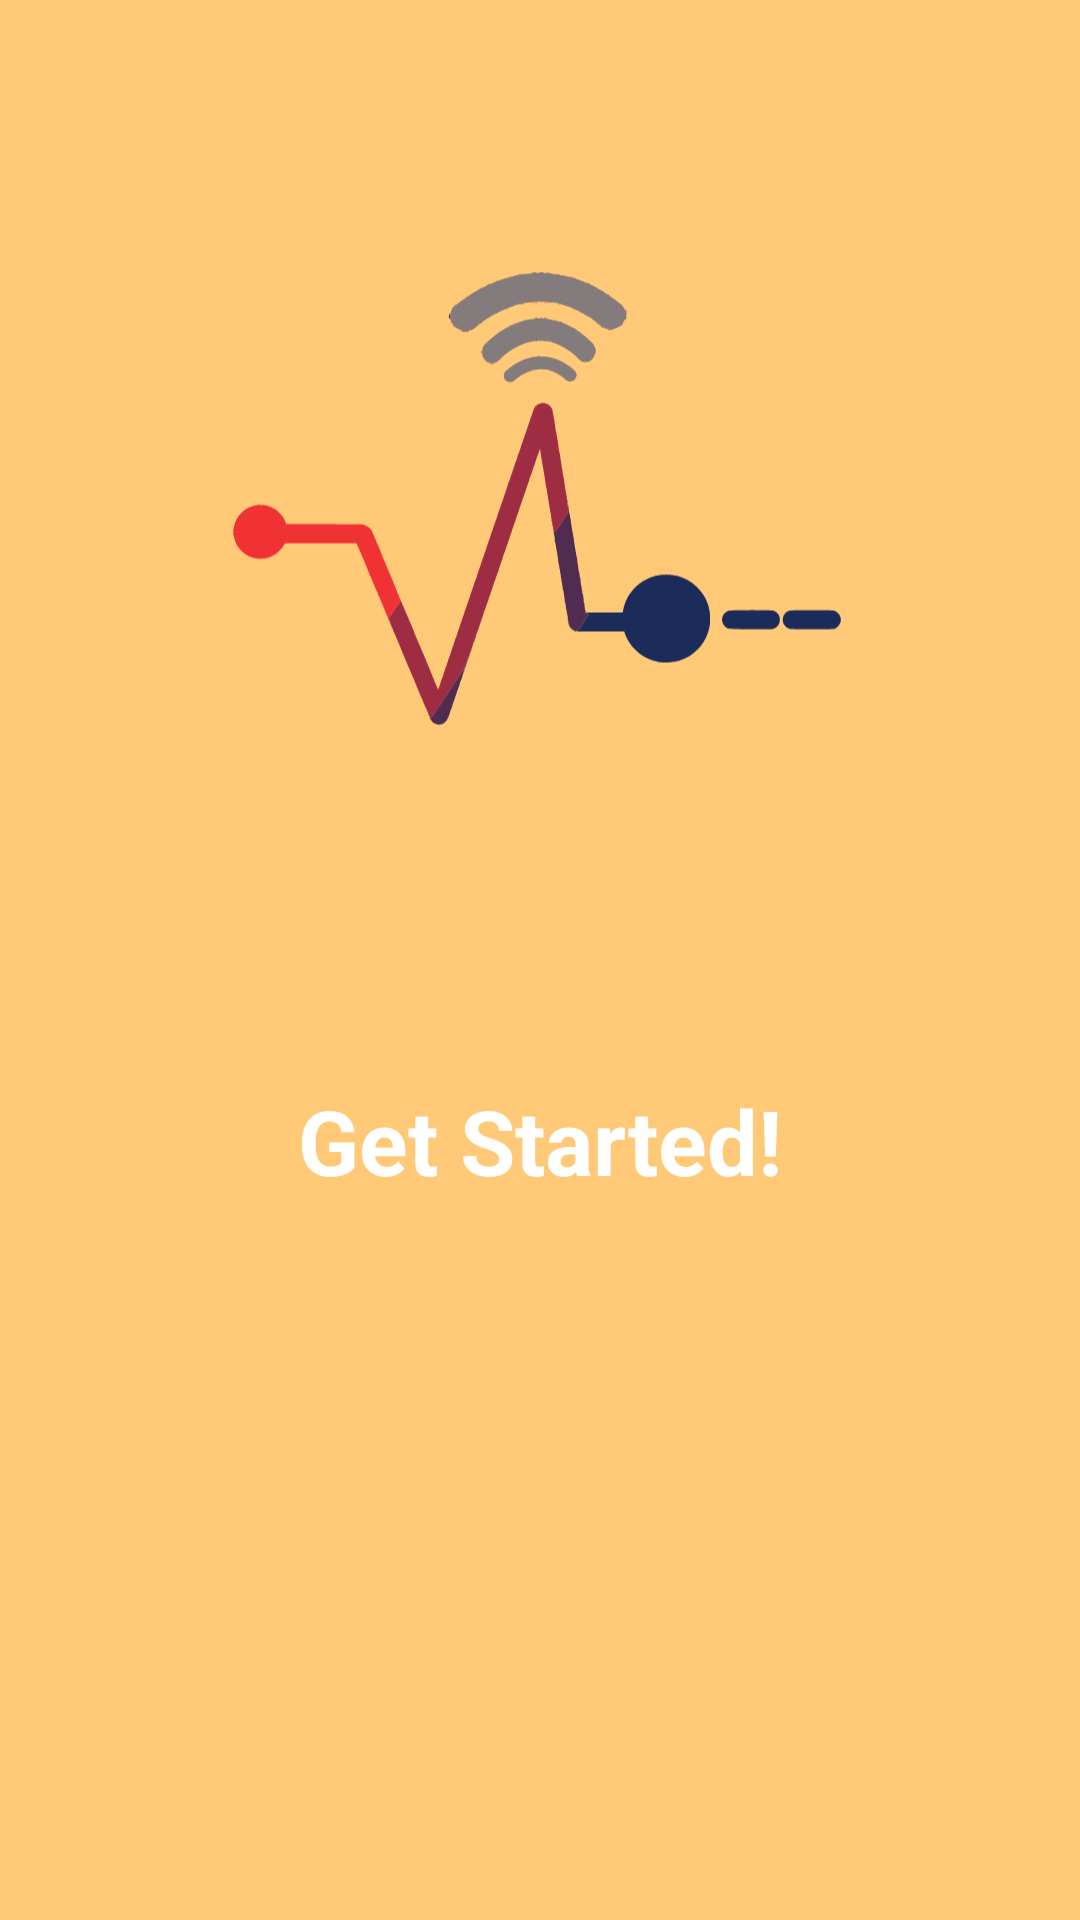

The Android layout XML behind this screen, and the referenced resources:
<!-- AndroidManifest.xml: application theme AppTheme -->
<!-- res/layout/slider_4.xml -->
<?xml version="1.0" encoding="utf-8"?>
<LinearLayout xmlns:android="http://schemas.android.com/apk/res/android"
    android:layout_width="match_parent"
    android:layout_height="match_parent"
    android:background="#FFC978"
    android:orientation="vertical">

    <ImageView
        android:layout_width="245dp"
        android:layout_height="360dp"
        android:layout_gravity="center"
        android:foregroundGravity="center"
        android:src="@drawable/ic_vibemessenger" />

    <TextView
        android:layout_width="match_parent"
        android:layout_height="wrap_content"
        android:text="Get Started!"
        android:textAlignment="center"
        android:textColor="@android:color/white"
        android:textSize="30dp"
        android:textStyle="bold" />

    
        
        
        
        
        
        
        

</LinearLayout>
<!-- resources referenced by this layout -->
<resources>
  <!-- drawable ic_vibemessenger: vector/xml drawable (drawable, 80245 chars, omitted) -->
  <style name="AppTheme" parent="Theme.AppCompat.Light.DarkActionBar">
          
          <item name="colorPrimary">@color/colorPrimary</item>
          <item name="colorPrimaryDark">@color/colorPrimaryDark</item>
          <item name="colorAccent">@color/colorAccent</item>
          <item name="android:navigationBarColor">@color/dirtywhite</item>
      </style>
  <color name="colorPrimary">#FFC107</color>
  <color name="colorPrimaryDark">#FFA000</color>
  <color name="colorAccent">#d7d3cb</color>
  <color name="dirtywhite">#eee7e7</color>
</resources>
